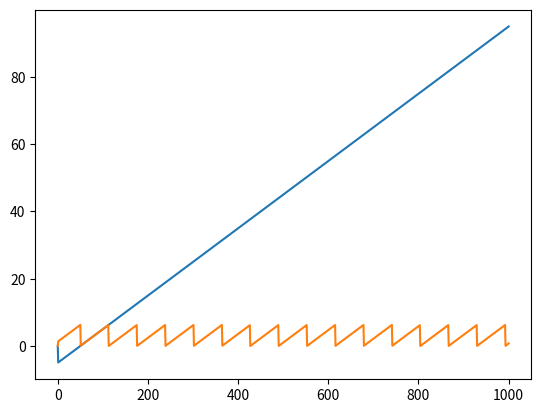

Recreate this plot in Python.
import numpy as np
import matplotlib.pyplot as plt

theta = -5
theta_show = [0]
theta_show_wrap = [0]

for i in np.arange(1000):
    theta = theta + 0.1
    theta_show.append(theta)
    theta_wrapped = np.remainder(theta, 2*np.pi)
    theta_show_wrap.append(theta_wrapped)

plt.figure()
x = np.arange(len(theta_show))
plt.plot(x,theta_show)
plt.plot(x,theta_show_wrap)
plt.show()
